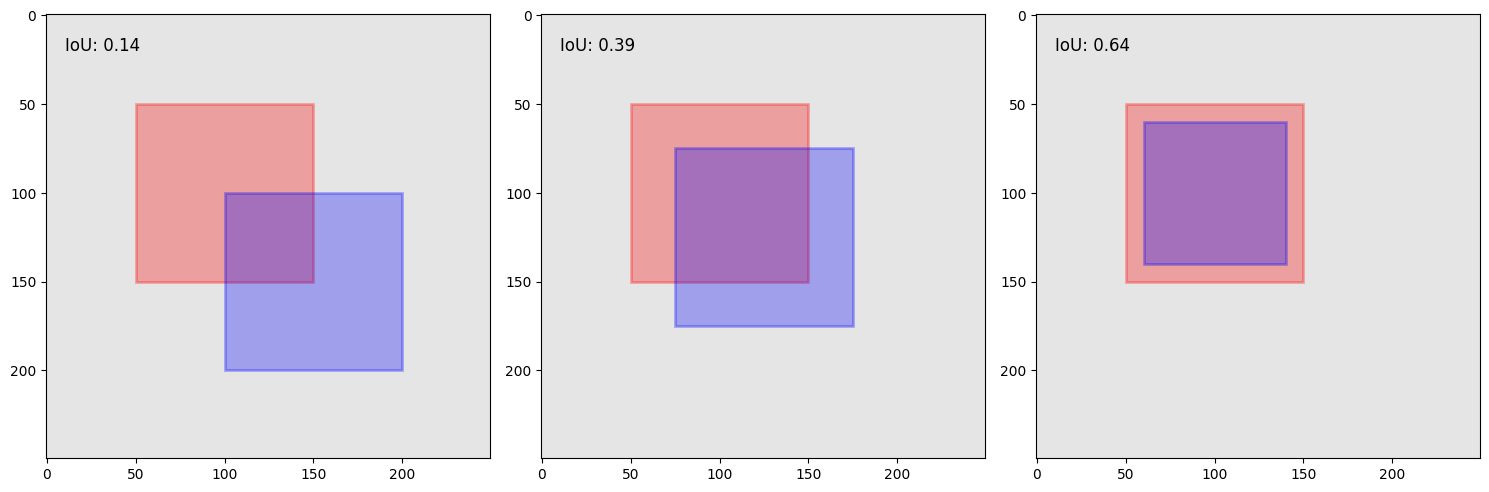

The script that saved this image:
import matplotlib.pyplot as plt
import matplotlib.patches as patches
import numpy as np

# 두 바운딩 박스의 IoU 계산
def calculate_iou(box1, box2):
    x1_inter = max(box1[0], box2[0])
    y1_inter = max(box1[1], box2[1])
    x2_inter = min(box1[2], box2[2])
    y2_inter = min(box1[3], box2[3])

    # 교집합 영역 계산
    if x2_inter > x1_inter and y2_inter > y1_inter:
        intersection = (x2_inter - x1_inter) * (y2_inter - y1_inter)
    else:
        intersection = 0
    
    # 각 박스의 영역 계산
    area1 = (box1[2] - box1[0]) * (box1[3] - box1[1])
    area2 = (box2[2] - box2[0]) * (box2[3] - box2[1])
    
    # 합집합 영역 계산
    union = area1 + area2 - intersection
    
    # IoU 계산
    iou = intersection / union if union > 0 else 0
    
    return iou

def visualize_iou():
    plt.rc('font', family='Apple SD Gothic Neo')
    fig, axes = plt.subplots(1, 3, figsize=(15, 5))
    
    # 다양한 IoU 케이스
    cases = [
        {'box1': [50, 50, 150, 150], 'box2': [100, 100, 200, 200], 'title': 'IoU = 0.14'},
        {'box1': [50, 50, 150, 150], 'box2': [75, 75, 175, 175], 'title': 'IoU = 0.36'},
        {'box1': [50, 50, 150, 150], 'box2': [60, 60, 140, 140], 'title': 'IoU = 0.64'}
    ]

    # 각 케이스 마다
    for i, case in enumerate(cases):
        box1, box2 = case['box1'], case['box2']
        
        # 빈 이미지
        img = np.ones((250, 250, 3)) * 0.9
        # 0.9 : 배경색
        axes[i].imshow(img)
        
        # 첫 번째 박스 (빨간색)
        # (x, y) : 왼쪽 꼭지점의 시작점, 박스의 너비, 높이
        rect1 = patches.Rectangle((box1[0], box1[1]), box1[2]-box1[0], box1[3]-box1[1],
                                linewidth=2, edgecolor='red', facecolor='red', alpha=0.3)
        # patches.Rectangle: 사각형 박스 생성
        # (box1[0], box1[1]): 박스의 좌상단 좌표
        # box1[2]-box1[0], box1[3]-box1[1]: 박스의 너비와 높이
        # linewidth=2: 선 두께
        # edgecolor='red': 테두리 색상
        # facecolor='red': 내부 색상
        # alpha=0.3: 투명도
        axes[i].add_patch(rect1)
        
        # 두 번째 박스 (파란색)
        # (x, y) : 왼쪽 꼭지점의 시작점, 박스의 너비, 높이
        rect2 = patches.Rectangle((box2[0], box2[1]), box2[2]-box2[0], box2[3]-box2[1],
                                linewidth=2, edgecolor='blue', facecolor='blue', alpha=0.3)
        axes[i].add_patch(rect2)
        
        # IoU 계산 및 표시
        iou = calculate_iou(box1, box2)
        # axes[i].set_title(f'{case["title"]} (실제: {iou:.2f})')
        # axes[i].set_xlim(0, 250)
        # axes[i].set_ylim(250, 0)
        # axes[i].axis('off')
        # iou text로 추가
        axes[i].text(10, 20, f'IoU: {iou:.2f}', fontsize=12, color='black')

    plt.tight_layout()
    plt.show()

visualize_iou()
    